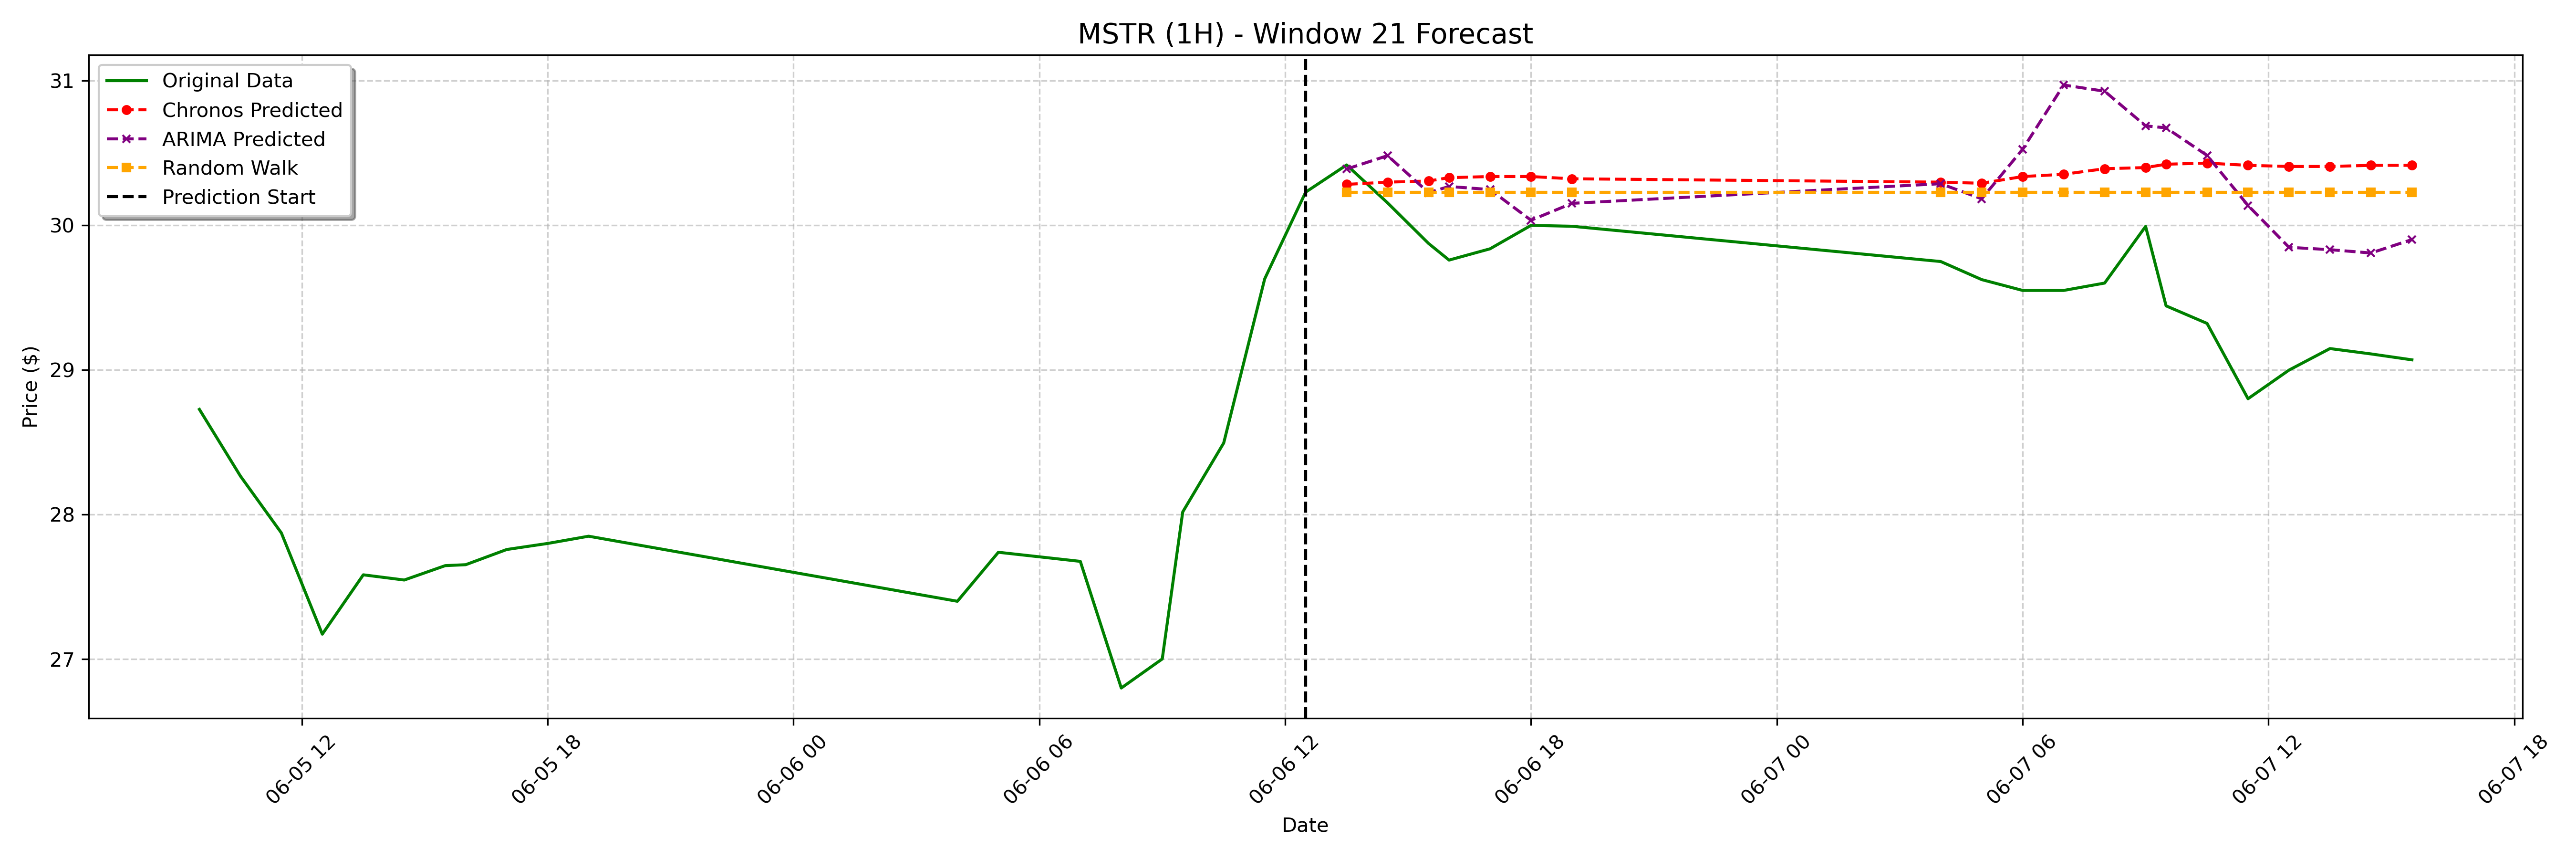

Values plotted in this chart, from the file beside it:
date, actual, chronos_forecast, arima_forecast, random_walk_forecast
2023-06-06 13:30:00-04:00, 30.42, 30.28, 30.39, 30.23
2023-06-06 14:30:00-04:00, 30.16, 30.3, 30.48, 30.23
2023-06-06 15:30:00-04:00, 29.88, 30.31, 30.23, 30.23
2023-06-06 16:00:00-04:00, 29.76, 30.33, 30.27, 30.23
2023-06-06 17:00:00-04:00, 29.84, 30.34, 30.25, 30.23
2023-06-06 18:00:00-04:00, 30.0, 30.34, 30.04, 30.23
2023-06-06 19:00:00-04:00, 29.99, 30.32, 30.15, 30.23
2023-06-07 04:00:00-04:00, 29.75, 30.3, 30.29, 30.23
2023-06-07 05:00:00-04:00, 29.62, 30.29, 30.18, 30.23
2023-06-07 06:00:00-04:00, 29.55, 30.34, 30.53, 30.23
2023-06-07 07:00:00-04:00, 29.55, 30.35, 30.97, 30.23
2023-06-07 08:00:00-04:00, 29.6, 30.39, 30.93, 30.23
2023-06-07 09:00:00-04:00, 29.99, 30.4, 30.69, 30.23
2023-06-07 09:30:00-04:00, 29.44, 30.42, 30.67, 30.23
2023-06-07 10:30:00-04:00, 29.32, 30.43, 30.48, 30.23
2023-06-07 11:30:00-04:00, 28.8, 30.42, 30.14, 30.23
2023-06-07 12:30:00-04:00, 29, 30.41, 29.85, 30.23
2023-06-07 13:30:00-04:00, 29.15, 30.41, 29.83, 30.23
2023-06-07 14:30:00-04:00, 29.11, 30.42, 29.81, 30.23
2023-06-07 15:30:00-04:00, 29.07, 30.42, 29.9, 30.23
